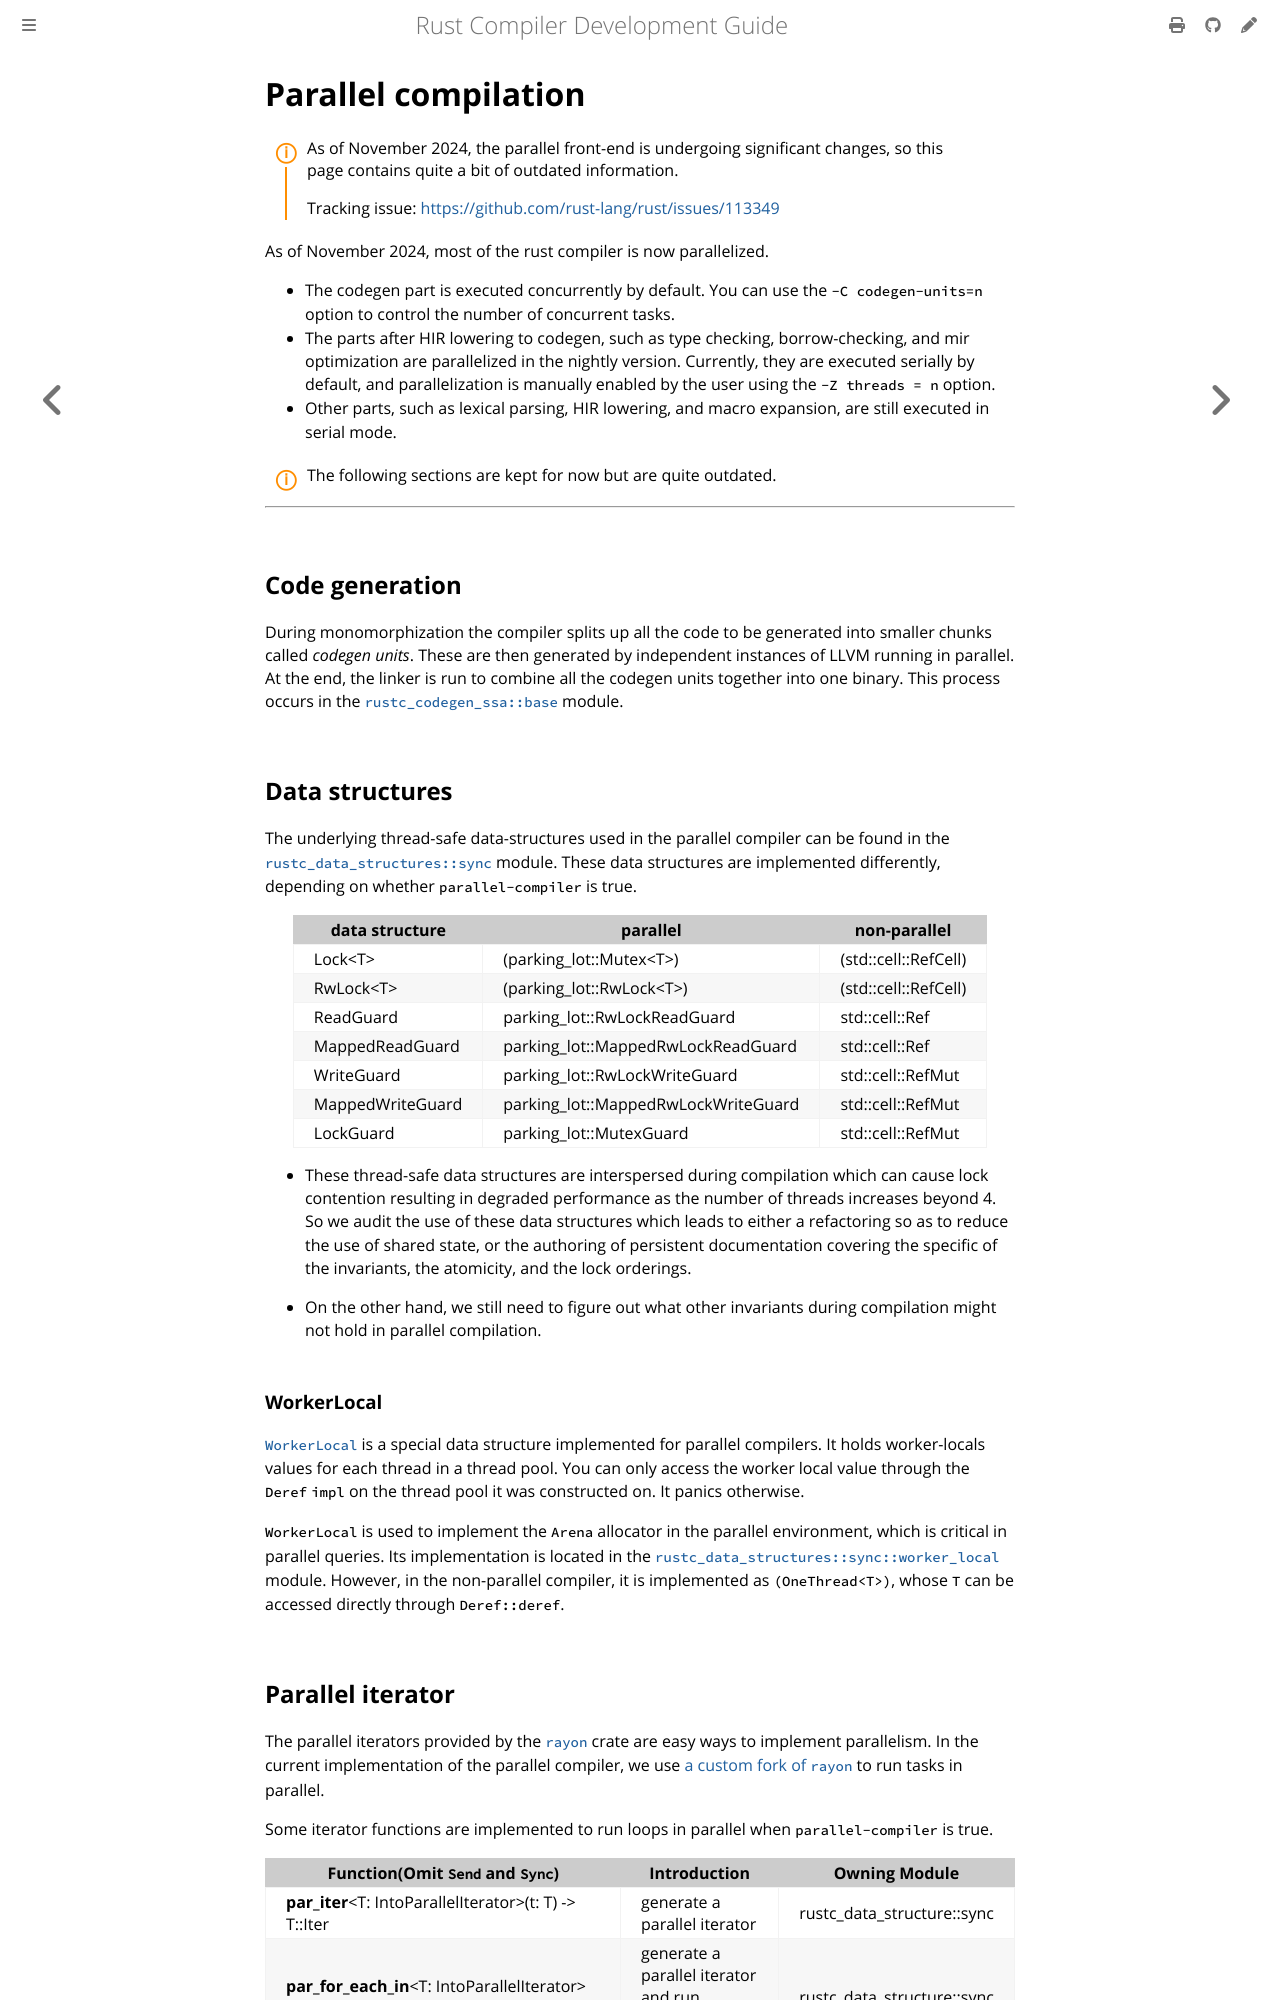

repository: rust-lang/rustc-dev-guide · page: parallel-rustc.html · generator: mdbook

# Parallel compilation

<div class="warning">
As of <!-- date-check --> November 2024,
the parallel front-end is undergoing significant changes,
so this page contains quite a bit of outdated information.

Tracking issue: <https://github.com/rust-lang/rust/issues/113349>
</div>

As of <!-- date-check --> November 2024, most of the rust compiler is now
parallelized.

- The codegen part is executed concurrently by default.
  You can use the `-C codegen-units=n` option to control the number of concurrent tasks.
- The parts after HIR lowering to codegen, such as type checking, borrow-checking,
  and mir optimization are parallelized in the nightly version.
  Currently, they are executed serially by default,
  and parallelization is manually enabled by the user using the `-Z threads = n` option.
- Other parts, such as lexical parsing, HIR lowering, and macro expansion,
  are still executed in serial mode.

<div class="warning">
The following sections are kept for now but are quite outdated.
</div>

---

[codegen]: backend/codegen.md

## Code generation

During monomorphization the compiler splits up all the code to
be generated into smaller chunks called _codegen units_.
These are then generated by independent instances of LLVM running in parallel.
At the end, the linker is run to combine all the codegen units together into one binary.
This process occurs in the [`rustc_codegen_ssa::base`] module.

[`rustc_codegen_ssa::base`]: https://doc.rust-lang.org/nightly/nightly-rustc/rustc_codegen_ssa/base/index.html

## Data structures

The underlying thread-safe data-structures used in the parallel compiler
can be found in the [`rustc_data_structures::sync`] module.
These data structures are implemented differently, depending on whether `parallel-compiler` is true.

| data structure                   | parallel                                            | non-parallel |
| -------------------------------- | --------------------------------------------------- | ------------ |
| Lock\<T> | (parking_lot::Mutex\<T>) | (std::cell::RefCell) |
| RwLock\<T> | (parking_lot::RwLock\<T>) | (std::cell::RefCell) |
| ReadGuard | parking_lot::RwLockReadGuard | std::cell::Ref |
| MappedReadGuard | parking_lot::MappedRwLockReadGuard | std::cell::Ref |
| WriteGuard | parking_lot::RwLockWriteGuard | std::cell::RefMut |
| MappedWriteGuard | parking_lot::MappedRwLockWriteGuard | std::cell::RefMut |
| LockGuard | parking_lot::MutexGuard | std::cell::RefMut |

- These thread-safe data structures are interspersed during compilation which
  can cause lock contention resulting in degraded performance as the number of
  threads increases beyond 4. So we audit the use of these data structures
  which leads to either a refactoring so as to reduce the use of shared state,
  or the authoring of persistent documentation covering the specific of the invariants,
  the atomicity, and the lock orderings.

- On the other hand, we still need to figure out what other invariants
  during compilation might not hold in parallel compilation.

[`rustc_data_structures::sync`]: https://doc.rust-lang.org/nightly/nightly-rustc/rustc_data_structures/sync/index.html

### WorkerLocal

[`WorkerLocal`] is a special data structure implemented for parallel compilers.
It holds worker-locals values for each thread in a thread pool.
You can only access the worker local value through the `Deref` `impl` on the thread pool it
was constructed on.
It panics otherwise.

`WorkerLocal` is used to implement the `Arena` allocator in the parallel environment,
which is critical in parallel queries.
Its implementation is located in the [`rustc_data_structures::sync::worker_local`] module.
However,
in the non-parallel compiler, it is implemented as `(OneThread<T>)`,
whose `T` can be accessed directly through `Deref::deref`.

[`rustc_data_structures::sync::worker_local`]: https://doc.rust-lang.org/nightly/nightly-rustc/rustc_data_structures/sync/worker_local/index.html
[`WorkerLocal`]: https://doc.rust-lang.org/nightly/nightly-rustc/rustc_data_structures/sync/worker_local/struct.WorkerLocal.html
